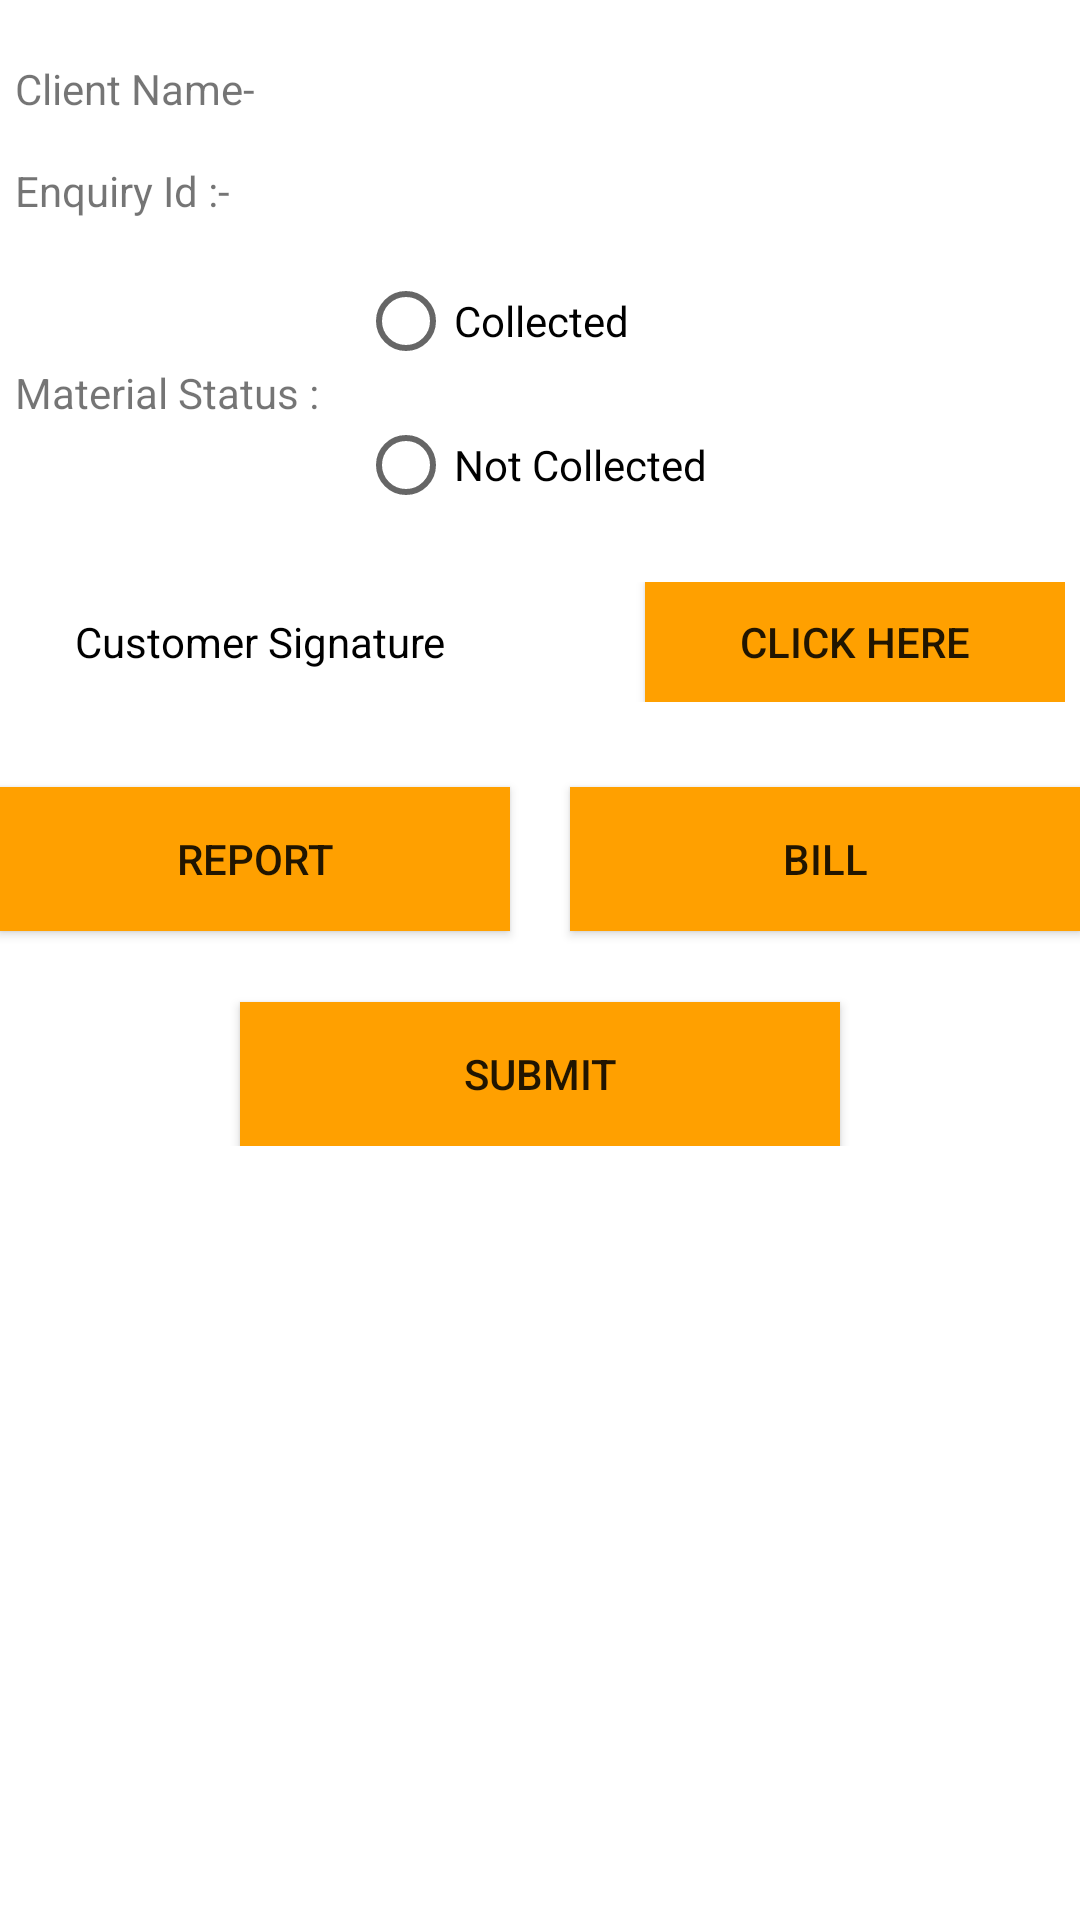

Here is an Android app screen rendered from its layout file. Give the layout XML and the strings, colors and styles it references.
<!-- AndroidManifest.xml: application theme AppTheme -->
<!-- res/layout/fragment_check_out.xml -->
<?xml version="1.0" encoding="utf-8"?>
<LinearLayout xmlns:android="http://schemas.android.com/apk/res/android"
    xmlns:app="http://schemas.android.com/apk/res-auto"
    android:layout_width="match_parent"
    android:layout_height="match_parent"
    android:orientation="vertical"
    android:background="@color/white">

    <ScrollView
        android:layout_width="match_parent"
        android:layout_height="wrap_content">
        <LinearLayout
            android:layout_width="match_parent"
            android:layout_height="match_parent"
            android:orientation="vertical">


            <TableLayout
                android:layout_width="match_parent"
                android:layout_height="wrap_content"
                android:padding="5dp">

                <TableRow
                    android:layout_width="match_parent"
                    android:layout_height="wrap_content"
                    android:layout_marginTop="15dp"
                    android:orientation="horizontal"
                    android:weightSum="1">

                    <TextView
                        android:layout_width="match_parent"
                        android:layout_height="wrap_content"
                        android:layout_gravity="center_vertical"
                        android:layout_weight="0.1"
                        android:text="Client Name- " />

                    <TextView
                        android:id="@+id/clientname"
                        android:layout_width="match_parent"
                        android:layout_height="wrap_content"
                        android:layout_gravity="center_vertical"
                        android:layout_marginLeft="20dp"
                        android:layout_weight="0.9"
                        android:textColor="@color/Black" />

                </TableRow>



                <TableRow
                    android:layout_width="match_parent"
                    android:layout_height="wrap_content"
                    android:layout_marginTop="15dp"
                    android:orientation="horizontal"
                    android:weightSum="1">

                    <TextView
                        android:layout_width="match_parent"
                        android:layout_height="wrap_content"
                        android:layout_gravity="center_vertical"
                        android:layout_weight="0.1"
                        android:text="Enquiry Id :- " />

                    <TextView
                        android:id="@+id/enquiry_id"
                        android:layout_width="match_parent"
                        android:layout_height="wrap_content"
                        android:layout_gravity="center_vertical"
                        android:layout_marginLeft="20dp"
                        android:layout_weight="0.9"
                        android:textColor="@color/Black" />

                </TableRow>


                <TableRow
                    android:layout_width="match_parent"
                    android:layout_height="wrap_content"
                    android:layout_marginTop="10dp"
                    android:orientation="horizontal"
                    android:weightSum="1">

                    <TextView
                        android:layout_width="match_parent"
                        android:layout_height="wrap_content"
                        android:layout_gravity="center_vertical"
                        android:layout_weight="0.1"
                        android:text="@string/material_status" />

                    <RadioGroup
                        android:id="@+id/radioGroupWorkingStatus"
                        android:layout_width="match_parent"
                        android:layout_height="wrap_content"
                        android:layout_weight="0.9">

                        <RadioButton
                            android:id="@+id/radioCompleted"
                            android:layout_width="match_parent"
                            android:layout_height="wrap_content"
                            android:text="@string/collected" />

                        <RadioButton
                            android:id="@+id/radioInCompleted"
                            android:layout_width="match_parent"
                            android:layout_height="wrap_content"
                            android:text="@string/not_collected" />

                    </RadioGroup>

                </TableRow>

                <com.google.android.material.textfield.TextInputLayout
                    android:id="@+id/view"
                    android:layout_width="match_parent"
                    android:layout_height="wrap_content"
                    android:layout_weight="0.9">

                    <EditText
                        android:id="@+id/reason"
                        android:layout_width="match_parent"
                        android:layout_height="wrap_content"
                        android:layout_alignParentBottom="true"
                        android:layout_gravity="center"
                        android:hint="Reason"
                        android:maxEms="10"
                        android:maxLength="150"
                        android:paddingLeft="10dp"
                        android:singleLine="true"
                        android:visibility="gone" />

                </com.google.android.material.textfield.TextInputLayout>

                <LinearLayout
                    android:layout_width="match_parent"
                    android:layout_height="match_parent"
                    android:layout_weight="0.1"
                    android:layout_marginTop="15dp"
                    android:orientation="horizontal"
                    android:weightSum="1">

                    <TextView
                        android:layout_width="0dp"
                        android:layout_height="wrap_content"
                        android:layout_gravity="center_vertical"
                        android:layout_weight="0.6"
                        android:paddingLeft="20dp"
                        android:text="@string/customer_signature"
                        android:textColor="@color/black" />


                    <Button
                        android:id="@+id/btnclear"
                        android:layout_width="0dp"
                        android:layout_height="40dp"
                        android:layout_gravity="center"
                        android:layout_weight="0.4"
                        android:background="@color/ColorPrimary"
                        android:gravity="center_horizontal|center_vertical"
                        android:text="Click Here"
                        android:visibility="visible" />

                </LinearLayout>



            </TableLayout>

        </LinearLayout>

    </ScrollView>

    <LinearLayout
        android:orientation="vertical"
        android:layout_width="match_parent"
        android:layout_height="wrap_content">

    <LinearLayout
        android:layout_width="match_parent"
        android:layout_height="95dp"
        android:orientation="horizontal">

        <Button
            android:id="@+id/btnreport"
            android:layout_width="wrap_content"
            android:layout_height="wrap_content"
            android:layout_gravity="center"
            android:layout_marginRight="10dp"
            android:layout_weight="0.5"
            android:background="@color/ColorPrimary"
            android:gravity="center_horizontal|center_vertical"
            android:maxWidth="200dp"
            android:text="Report"
            android:visibility="visible" />

        <Button
            android:id="@+id/btnbill"
            android:layout_width="wrap_content"
            android:layout_height="wrap_content"
            android:layout_gravity="center"
            android:layout_marginLeft="10dp"
            android:layout_weight="0.5"
            android:background="@color/ColorPrimary"
            android:gravity="center_horizontal|center_vertical"
            android:maxWidth="200dp"
            android:text="Bill"
            android:visibility="visible" />

    </LinearLayout>


            <Button
                android:id="@+id/btnSubmit"
                android:layout_width="200dp"
                android:layout_height="wrap_content"
                android:layout_gravity="center"
                android:background="@color/ColorPrimary"
                android:gravity="center_horizontal|center_vertical"
                android:maxWidth="200dp"
                android:text="@string/submit"
                android:visibility="visible" />


    </LinearLayout>



</LinearLayout>
<!-- resources referenced by this layout -->
<resources>
  <color name="Black">#000000</color>
  <color name="ColorPrimary">#FFA000</color>
  <color name="black">#FF000000</color>
  <color name="white">#FFF</color>
  <string name="collected">Collected</string>
  <string name="customer_signature">Customer Signature</string>
  <string name="material_status">Material Status : </string>
  <string name="not_collected">Not Collected</string>
  <string name="submit">Submit</string>
  <style name="AppTheme" parent="Theme.MaterialComponents.Light.DarkActionBar">
          
          <item name="colorPrimary">#FFA000</item>
          <item name="colorPrimaryDark">#FFA000</item>
          <item name="colorAccent">#000000</item>
      </style>
</resources>
